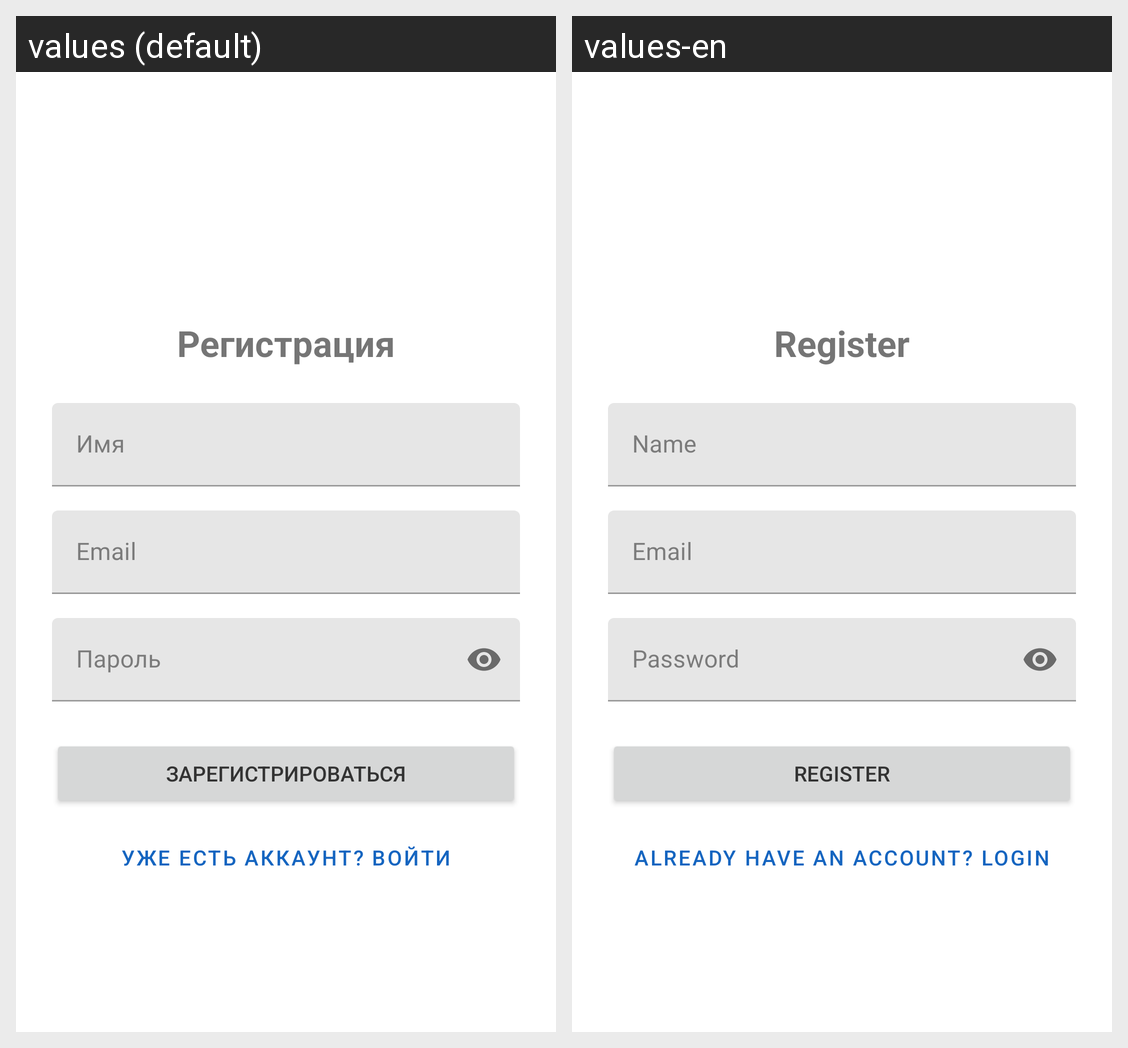

Strings drawn on this Android screen and how each of the app's shown locales translates them:
Android screen res/layout/activity_register.xml rendered under 2 locales, left to right: values (default), values-en. Device: Nexus 5 (rendered at 1080×1920; each locale shown at half size, 540×960, under a caption strip naming it); theme Theme.Androiddd.
Strings drawn on this screen, with the default value and each locale's value (text and hints the layout hard-codes, and strings that could not be matched under every locale, appear in the picture but are not listed):

register_title
  values: Регистрация
  values-en: Register

name_hint
  values: Имя
  values-en: Name

email_hint
  values: Email
  values-en: Email

password_hint
  values: Пароль
  values-en: Password

button_register
  values: Зарегистрироваться
  values-en: Register

button_login_prompt
  values: Уже есть аккаунт? Войти
  values-en: Already have an account? Login
